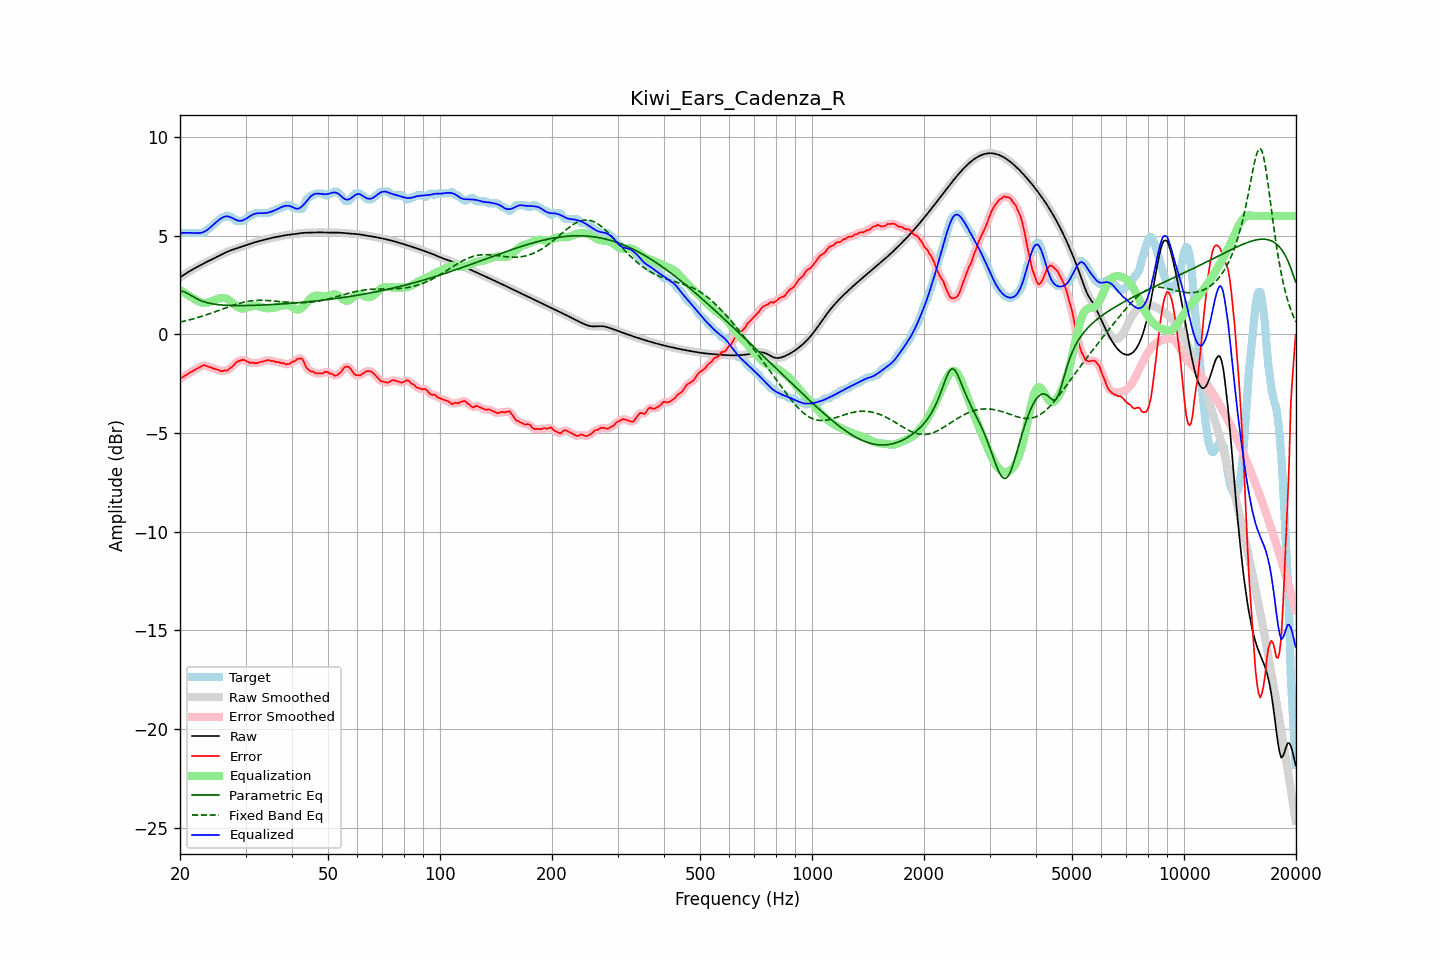

The data file committed next to this chart (first rows):
frequency, raw, error, smoothed, error_smoothed, equalization, parametric_eq, fixed_band_eq, equalized_raw, equalized_smoothed, target
20.00, 2.89, -2.26, 2.89, -2.26, 2.26, 2.20, 0.63, 5.15, 5.15, 5.15
20.20, 2.95, -2.20, 2.95, -2.20, 2.20, 2.19, 0.64, 5.15, 5.15, 5.15
20.40, 3.00, -2.15, 3.00, -2.15, 2.15, 2.18, 0.66, 5.15, 5.15, 5.15
20.61, 3.05, -2.10, 3.05, -2.10, 2.10, 2.14, 0.68, 5.15, 5.15, 5.15
20.81, 3.11, -2.04, 3.11, -2.04, 2.04, 2.11, 0.70, 5.15, 5.15, 5.15
21.02, 3.16, -1.99, 3.16, -1.99, 1.99, 2.06, 0.72, 5.15, 5.15, 5.15
21.23, 3.21, -1.94, 3.21, -1.94, 1.94, 2.02, 0.74, 5.15, 5.15, 5.15
21.44, 3.25, -1.90, 3.25, -1.90, 1.90, 1.97, 0.76, 5.15, 5.15, 5.15
21.66, 3.30, -1.85, 3.30, -1.85, 1.85, 1.92, 0.78, 5.15, 5.15, 5.15
21.87, 3.35, -1.80, 3.35, -1.80, 1.80, 1.87, 0.81, 5.14, 5.14, 5.15
22.09, 3.39, -1.76, 3.39, -1.76, 1.75, 1.83, 0.83, 5.14, 5.14, 5.15
22.31, 3.44, -1.71, 3.44, -1.71, 1.70, 1.79, 0.85, 5.14, 5.14, 5.15
22.54, 3.48, -1.67, 3.48, -1.67, 1.66, 1.75, 0.88, 5.14, 5.14, 5.15
22.76, 3.52, -1.63, 3.52, -1.62, 1.63, 1.71, 0.90, 5.15, 5.15, 5.15
22.99, 3.57, -1.58, 3.57, -1.58, 1.61, 1.68, 0.93, 5.17, 5.17, 5.15
23.22, 3.61, -1.55, 3.61, -1.57, 1.60, 1.66, 0.96, 5.21, 5.21, 5.16
23.45, 3.65, -1.58, 3.65, -1.58, 1.60, 1.63, 0.98, 5.25, 5.25, 5.23
23.69, 3.69, -1.62, 3.69, -1.61, 1.61, 1.61, 1.01, 5.30, 5.30, 5.31
23.92, 3.73, -1.65, 3.73, -1.64, 1.63, 1.59, 1.04, 5.36, 5.36, 5.38
24.16, 3.77, -1.67, 3.77, -1.67, 1.66, 1.57, 1.07, 5.43, 5.43, 5.44
24.40, 3.81, -1.70, 3.81, -1.70, 1.69, 1.55, 1.09, 5.51, 5.51, 5.52
24.65, 3.85, -1.73, 3.85, -1.73, 1.73, 1.54, 1.12, 5.58, 5.58, 5.59
24.89, 3.89, -1.75, 3.89, -1.75, 1.76, 1.53, 1.15, 5.66, 5.66, 5.65
25.14, 3.94, -1.78, 3.94, -1.78, 1.79, 1.52, 1.18, 5.73, 5.73, 5.71
25.39, 3.98, -1.80, 3.98, -1.81, 1.81, 1.51, 1.21, 5.79, 5.79, 5.78
25.65, 4.02, -1.84, 4.02, -1.84, 1.83, 1.50, 1.24, 5.85, 5.85, 5.86
25.91, 4.06, -1.87, 4.06, -1.85, 1.84, 1.49, 1.27, 5.91, 5.91, 5.93
26.16, 4.10, -1.85, 4.10, -1.85, 1.85, 1.49, 1.30, 5.95, 5.95, 5.95
26.43, 4.14, -1.81, 4.14, -1.84, 1.83, 1.48, 1.33, 5.98, 5.98, 5.96
26.69, 4.18, -1.84, 4.18, -1.82, 1.81, 1.48, 1.36, 5.99, 5.99, 6.02
26.96, 4.21, -1.80, 4.21, -1.78, 1.77, 1.47, 1.39, 5.98, 5.98, 6.01
27.23, 4.24, -1.70, 4.24, -1.73, 1.71, 1.47, 1.42, 5.96, 5.96, 5.95
27.50, 4.27, -1.68, 4.27, -1.66, 1.65, 1.47, 1.45, 5.92, 5.92, 5.95
27.77, 4.30, -1.59, 4.30, -1.58, 1.58, 1.47, 1.48, 5.88, 5.88, 5.89
28.05, 4.33, -1.51, 4.33, -1.50, 1.51, 1.46, 1.50, 5.84, 5.84, 5.84
28.33, 4.36, -1.41, 4.36, -1.42, 1.44, 1.46, 1.53, 5.80, 5.80, 5.77
28.62, 4.38, -1.37, 4.38, -1.37, 1.39, 1.46, 1.55, 5.77, 5.77, 5.75
28.90, 4.41, -1.34, 4.41, -1.33, 1.35, 1.46, 1.58, 5.76, 5.76, 5.75
29.19, 4.44, -1.31, 4.44, -1.30, 1.32, 1.46, 1.60, 5.76, 5.76, 5.75
29.48, 4.47, -1.28, 4.47, -1.29, 1.32, 1.46, 1.62, 5.78, 5.78, 5.75
29.78, 4.50, -1.30, 4.50, -1.30, 1.32, 1.46, 1.64, 5.82, 5.82, 5.79
30.08, 4.52, -1.34, 4.52, -1.33, 1.34, 1.47, 1.66, 5.86, 5.86, 5.87
30.38, 4.55, -1.38, 4.55, -1.38, 1.37, 1.47, 1.67, 5.92, 5.92, 5.93
30.68, 4.58, -1.42, 4.58, -1.41, 1.39, 1.47, 1.69, 5.97, 5.97, 5.99
30.99, 4.60, -1.45, 4.60, -1.43, 1.42, 1.47, 1.70, 6.02, 6.02, 6.05
31.30, 4.63, -1.42, 4.63, -1.44, 1.43, 1.47, 1.71, 6.06, 6.06, 6.05
31.61, 4.66, -1.45, 4.66, -1.45, 1.45, 1.47, 1.72, 6.10, 6.10, 6.10
31.93, 4.68, -1.47, 4.68, -1.45, 1.45, 1.48, 1.72, 6.13, 6.13, 6.15
32.24, 4.70, -1.45, 4.70, -1.45, 1.44, 1.48, 1.73, 6.14, 6.14, 6.15
32.57, 4.73, -1.42, 4.73, -1.43, 1.42, 1.48, 1.73, 6.15, 6.15, 6.15
32.89, 4.75, -1.40, 4.75, -1.40, 1.40, 1.49, 1.73, 6.15, 6.15, 6.15
33.22, 4.77, -1.38, 4.77, -1.38, 1.38, 1.49, 1.73, 6.15, 6.15, 6.15
33.55, 4.79, -1.36, 4.79, -1.36, 1.36, 1.49, 1.73, 6.15, 6.15, 6.15
33.89, 4.81, -1.34, 4.81, -1.33, 1.34, 1.50, 1.73, 6.15, 6.15, 6.15
34.23, 4.83, -1.32, 4.83, -1.31, 1.33, 1.50, 1.72, 6.16, 6.16, 6.15
34.57, 4.85, -1.30, 4.85, -1.31, 1.33, 1.51, 1.72, 6.18, 6.18, 6.15
34.92, 4.87, -1.32, 4.87, -1.32, 1.33, 1.51, 1.71, 6.20, 6.20, 6.19
35.27, 4.89, -1.36, 4.89, -1.33, 1.34, 1.51, 1.71, 6.23, 6.23, 6.25
35.62, 4.91, -1.34, 4.91, -1.36, 1.35, 1.52, 1.70, 6.26, 6.26, 6.25
35.97, 4.93, -1.38, 4.93, -1.38, 1.37, 1.52, 1.69, 6.29, 6.29, 6.30
... 635 more rows
